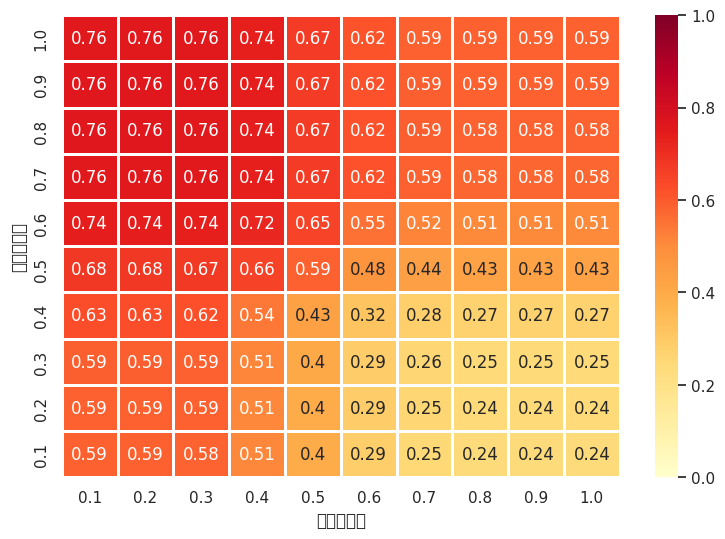

Python code for this plot:
import matplotlib.pyplot as plt
import seaborn as sns
import numpy as np

sns.set()
plt.rcParams['font.sans-serif']='SimHei'#设置中文显示，必须放在sns.set之后
np.random.seed(0)
#设置二维矩阵
uniform_data = [[0.7572093023255814, 0.7572093023255814, 0.7553488372093023, 0.7367441860465116, 0.6693023255813952, 0.6167441860465116, 0.587906976744186, 0.586046511627907, 0.586046511627907, 0.5883720930232558], [0.7595348837209303, 0.7595348837209303, 0.7576744186046511, 0.7390697674418605, 0.6716279069767441, 0.6190697674418605, 0.5902325581395348, 0.5883720930232558, 0.5883720930232558, 0.5883720930232558], [0.7595348837209303, 0.7595348837209303, 0.7576744186046511, 0.7390697674418605, 0.6716279069767441, 0.6190697674418605, 0.5902325581395348, 0.5837209302325581, 0.5837209302325581, 0.5837209302325581], [0.7576744186046512, 0.7576744186046512, 0.7558139534883722, 0.7372093023255814, 0.6697674418604651, 0.6172093023255814, 0.5883720930232558, 0.5767441860465116, 0.5767441860465116, 0.5767441860465116], [0.7386046511627906, 0.7386046511627906, 0.7367441860465116, 0.718139534883721, 0.6506976744186046, 0.5534883720930232, 0.5186046511627908, 0.5069767441860465, 0.5069767441860465, 0.5069767441860465], [0.6762790697674419, 0.6762790697674419, 0.6744186046511629, 0.6558139534883721, 0.5883720930232558, 0.4753488372093023, 0.4404651162790697, 0.42883720930232555, 0.42883720930232555, 0.42883720930232555], [0.6265116279069767, 0.6265116279069767, 0.6246511627906977, 0.5418604651162789, 0.4325581395348837, 0.3195348837209302, 0.2846511627906977, 0.2730232558139535, 0.2730232558139535, 0.2730232558139535], [0.5902325581395349, 0.5902325581395349, 0.5883720930232558, 0.5139534883720929, 0.4046511627906977, 0.2916279069767442, 0.25674418604651167, 0.24511627906976746, 0.24511627906976746, 0.24511627906976746], [0.5883720930232558, 0.5883720930232558, 0.586046511627907, 0.5116279069767442, 0.40232558139534885, 0.28930232558139535, 0.25441860465116284, 0.2427906976744186, 0.2427906976744186, 0.2427906976744186], [0.5883720930232558, 0.586046511627907, 0.5837209302325581, 0.5093023255813953, 0.4, 0.2869767441860465, 0.25209302325581395, 0.24046511627906977, 0.24046511627906977, 0.24046511627906977]]





print(uniform_data)
f, ax = plt.subplots(figsize=(9, 6))

#heatmap后第一个参数是显示值,vmin和vmax可设置右侧刻度条的范围,
#参数annot=True表示在对应模块中注释值
# 参数linewidths是控制网格间间隔
#参数cbar是否显示右侧颜色条，默认显示，设置为None时不显示
#参数cmap可调控热图颜色，具体颜色种类参考：https://blog.csdn.net/ztf312/article/details/102474190



sns.heatmap(uniform_data, ax=ax,vmin=0,vmax=1,cmap='YlOrRd',annot=True,linewidths=2,cbar=True)


#ax.set_title('3mm热力图') #plt.title('热图'),均可设置图片标题
ax.set_ylabel('正向支持度')  #设置纵轴标签
ax.set_xlabel('负向支持度')  #设置横轴标签
ax.set_xticklabels([0.1,0.2,0.3,0.4,0.5,0.6,0.7,0.8,0.9,1.0])  # 设置x轴图例为空值
ax.set_yticklabels([1.0,0.9,0.8,0.7,0.6,0.5,0.4,0.3,0.2, 0.1])  # 设置x轴图例为空值

#设置坐标字体方向，通过rotation参数可以调节旋转角度
# label_y = ax.get_yticklabels()
# plt.setp(label_y, rotation=360, horizontalalignment='right')
# label_x = ax.get_xticklabels()
# plt.setp(label_x, rotation=45, horizontalalignment='right')

plt.show()
